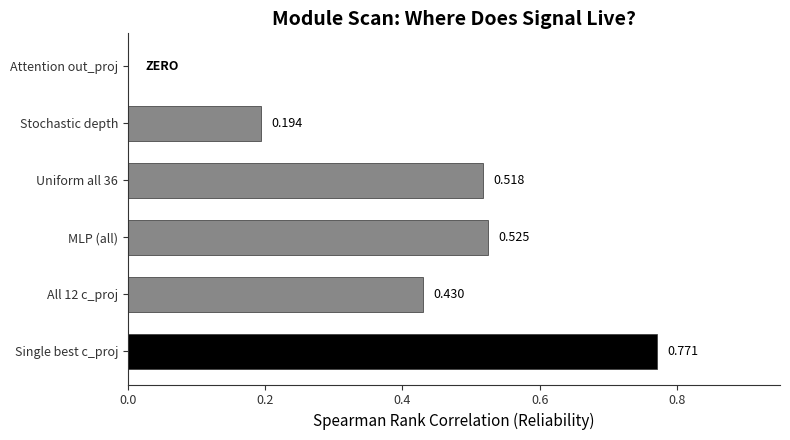

Write the Python code that produced this figure. (Note: this script raises an exception after producing the figure.)
"""Module Scan: which module types carry signal.
Horizontal bar chart of Spearman reliability by dropout strategy.
"""
import matplotlib
matplotlib.use('Agg')
import matplotlib.pyplot as plt

# Data from STATE_OF_EXPLORATION Exp 3
strategies = [
    ('Attention out_proj', 0.000),
    ('Stochastic depth', 0.194),
    ('Uniform all 36', 0.518),
    ('MLP (all)', 0.525),
    ('All 12 c_proj', 0.430),
    ('Single best c_proj', 0.771),
]

names = [s[0] for s in reversed(strategies)]
vals = [s[1] for s in reversed(strategies)]

fig, ax = plt.subplots(figsize=(8, 4.5))
fig.patch.set_facecolor('white')
ax.set_facecolor('white')

colors = []
for v, n in zip(vals, names):
    if v == 0:
        colors.append('#DDDDDD')
    elif 'Single' in n:
        colors.append('black')
    else:
        colors.append('#888888')

bars = ax.barh(range(len(names)), vals, color=colors, edgecolor='#333333', linewidth=0.5, height=0.6)

for i, (bar, v) in enumerate(zip(bars, vals)):
    label = f'{v:.3f}' if v > 0 else 'ZERO'
    ax.text(max(bar.get_width(), 0.01) + 0.015, bar.get_y() + bar.get_height()/2,
            label, va='center', fontsize=9, fontweight='bold' if 'ZERO' in label else 'normal')

ax.set_yticks(range(len(names)))
ax.set_yticklabels(names, fontsize=10)
ax.set_xlabel('Spearman Rank Correlation (Reliability)', fontsize=11)
ax.set_title('Module Scan: Where Does Signal Live?', fontsize=14, fontweight='bold')
ax.set_xlim(0, 0.95)

ax.spines['top'].set_visible(False)
ax.spines['right'].set_visible(False)
ax.spines['left'].set_color('#333333')
ax.spines['bottom'].set_color('#333333')
ax.tick_params(colors='#333333', labelsize=9)

plt.tight_layout()
plt.savefig('/sessions/confident-hopeful-noether/charts/chart_module_scan.png', dpi=200, bbox_inches='tight',
            facecolor='white', edgecolor='none')
plt.close()
print("Saved chart_module_scan.png")
